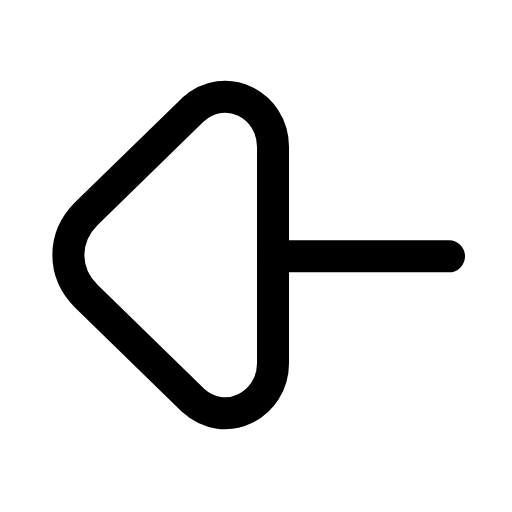
t = 0.00 s
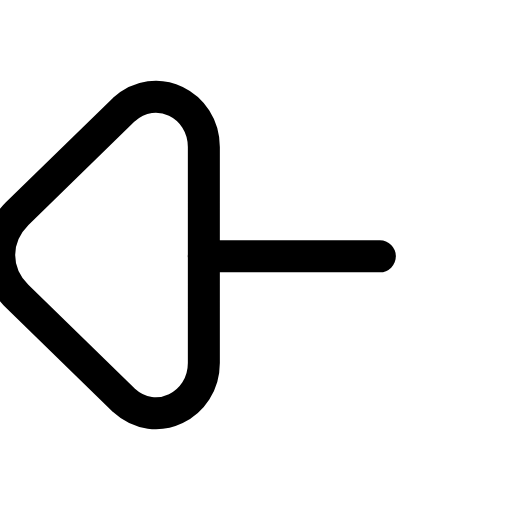
t = 0.20 s
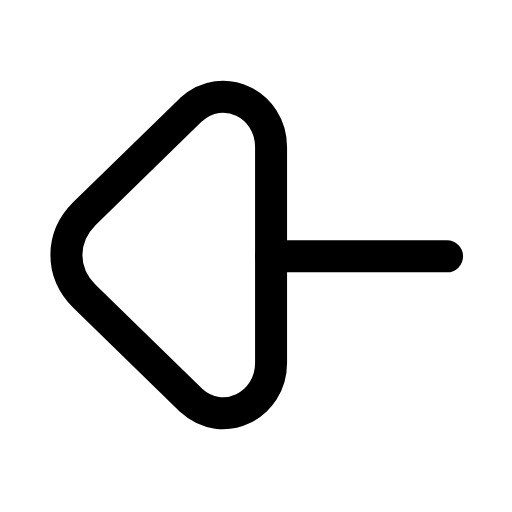
t = 0.41 s
t = 0.59 s: frame unchanged from t = 0.00 s, image omitted
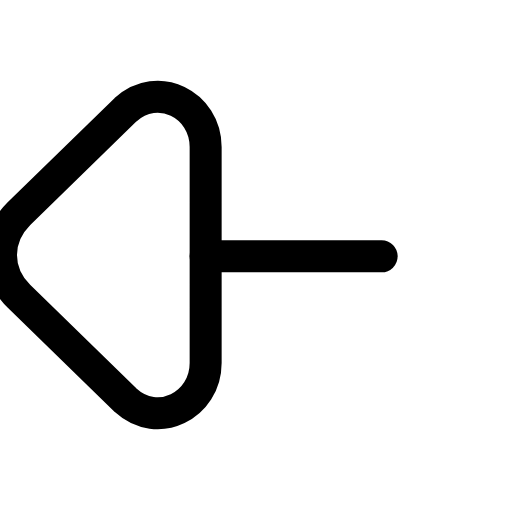
t = 0.81 s
t = 0.99 s: frame unchanged from t = 0.41 s, image omitted

The animated SVG that drew these frames (rendered in a browser with its animation timeline set to each time). Animation: 1 SMIL element (animateTransform=1); one cycle of 1.20 s, repeats indefinitely.

<svg xmlns="http://www.w3.org/2000/svg" width="24" height="24" viewBox="0 0 24 24" fill="none"><g transform="translate(-3.952 -2.985) scale(1.25)"><g><animateTransform attributeName="transform" type="translate" values="0 0;-2.6 0;0 0;0 0;-2.6 0;0 0;0 0" keyTimes="0;0.225;0.45;0.6;0.75;0.9;1" dur="1.2s" repeatCount="indefinite" calcMode="spline" keySplines="0.16 1 0.3 1;0.16 1 0.3 1;0.16 1 0.3 1;0.16 1 0.3 1;0.16 1 0.3 1;0.16 1 0.3 1"/><line stroke="currentColor" stroke-width="1.2" stroke-linecap="round" stroke-linejoin="round" fill="none" x1="13.4" y1="12" x2="20" y2="12"></line><path stroke="currentColor" stroke-width="1.2" stroke-linecap="round" stroke-linejoin="round" fill="none" d="M13.4 8L13.4 16C13.4 17.6 11.6 18.5 10.4 17.4L6.4 13.5C5.5 12.6 5.5 11.3 6.4 10.4L10.4 6.5C11.6 5.4 13.4 6.3 13.4 7.9Z"></path></g></g></svg>
